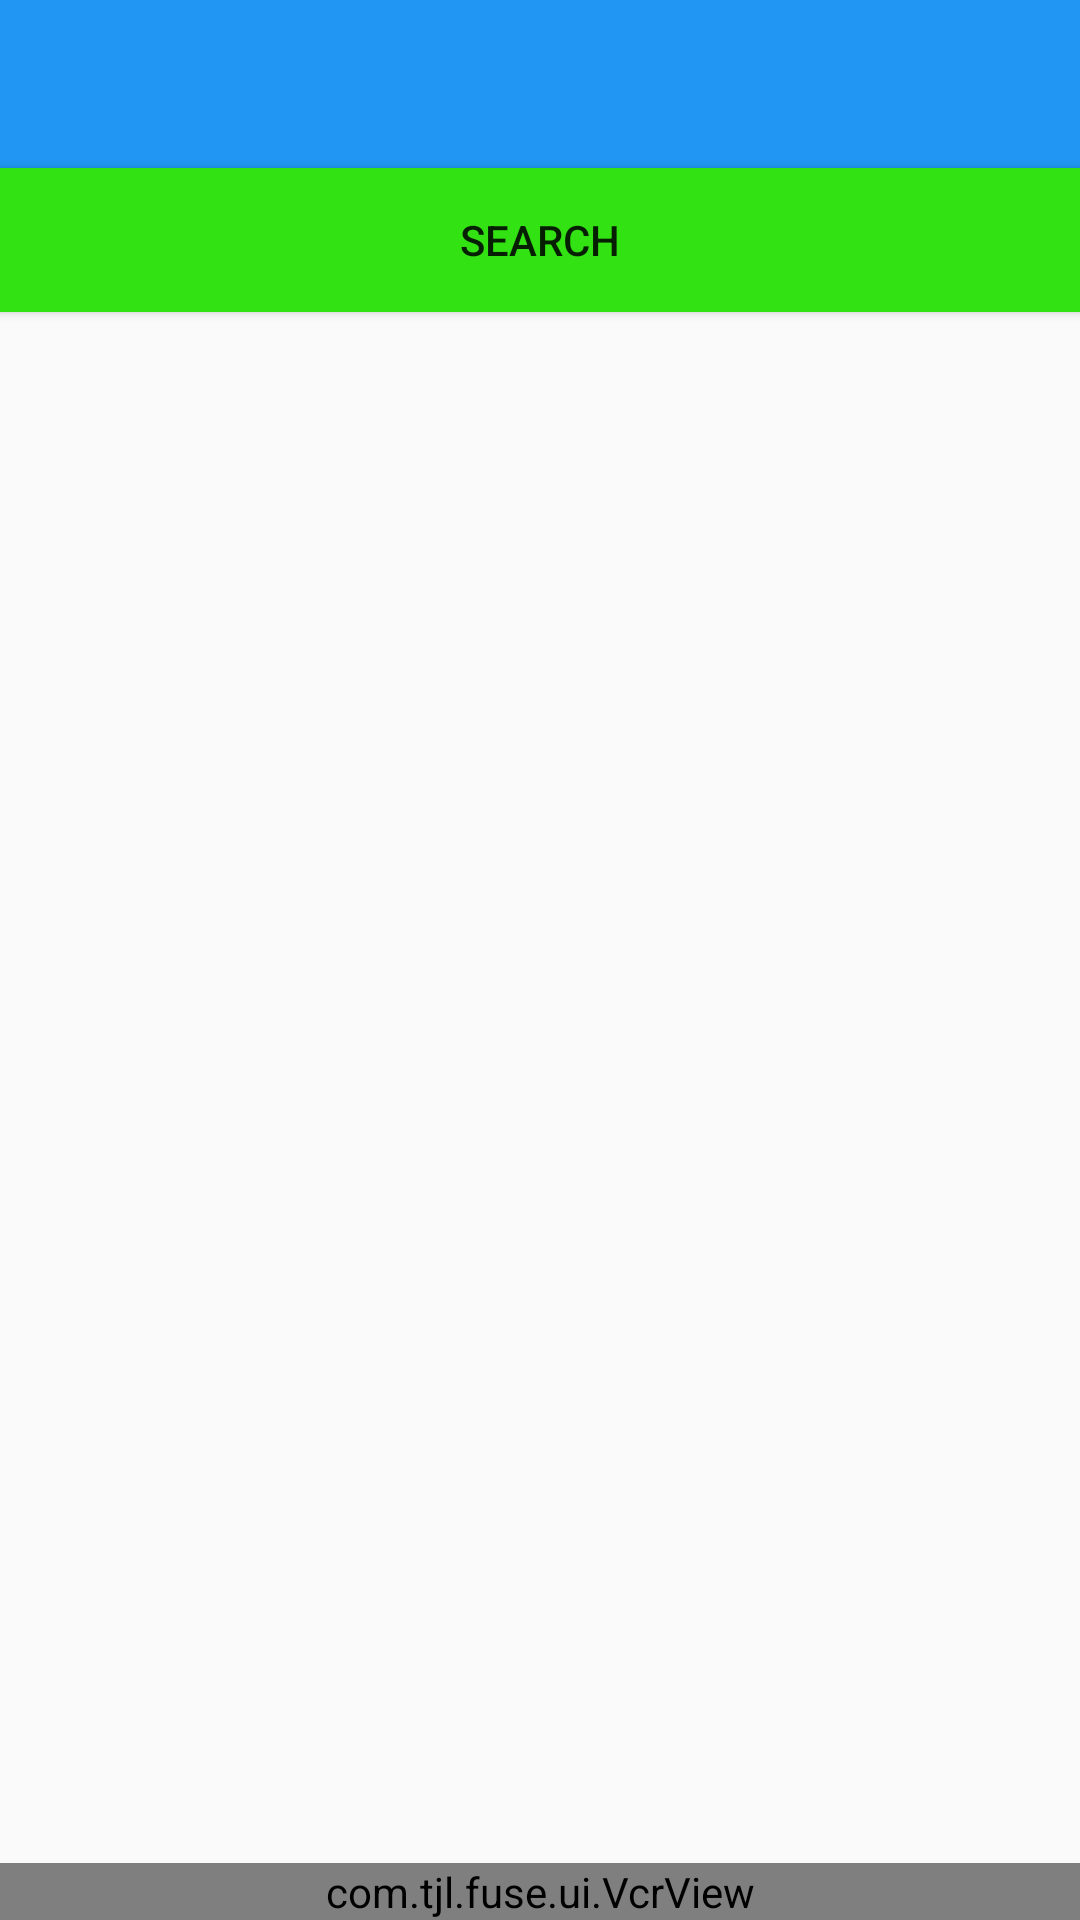

This screen was rendered from an Android layout file. Write that file and the resources it references.
<!-- AndroidManifest.xml: application theme myTheme -->
<!-- res/layout/activity_playlist.xml -->
<RelativeLayout xmlns:android="http://schemas.android.com/apk/res/android"
    xmlns:tools="http://schemas.android.com/tools"
    android:layout_width="match_parent"
    android:layout_height="match_parent"
    tools:context="com.tjl.fuse.activities.PlaylistActivity"
    android:orientation="vertical"
    >

  <android.support.v7.widget.Toolbar
      android:id="@+id/toolbar"
      android:minHeight="?attr/actionBarSize"
      android:background="#2196F3"
      android:layout_width="match_parent"
      android:layout_height="wrap_content"
      >
  </android.support.v7.widget.Toolbar>


    <Button
        android:layout_gravity="center"
        android:layout_width="match_parent"
        android:layout_height="wrap_content"
        android:background="#32e212"
        android:text="search"
        android:id="@+id/search_button"
        android:layout_below="@+id/toolbar"/>

    <com.tjl.fuse.ui.VcrView
        android:layout_width="match_parent"
        android:layout_height="wrap_content"
        android:layout_alignParentBottom="true"
        android:background="#ff2500"
        android:weightSum="3"
        >
        <Button
            android:id="@+id/previous_button"
            android:layout_width="0dp"
            android:layout_height="match_parent"
            android:layout_weight="1"
            android:gravity="center"
            android:text="previous"
            android:textSize="24sp"/>

        <Button
            android:id="@+id/play_pause_button"
            android:layout_width="0dp"
            android:layout_height="match_parent"
            android:layout_weight="1"
            android:gravity="center"
            android:text="play"
            android:textSize="24sp"
            />

        <Button
            android:id="@+id/next_button"
            android:layout_width="0dp"
            android:layout_height="match_parent"
            android:layout_weight="1"
            android:gravity="center"
            android:text="next"
            android:textSize="24sp"/>
    </com.tjl.fuse.ui.VcrView>




</RelativeLayout>
<!-- resources referenced by this layout -->
<resources>
  <style name="myTheme" parent="Theme.AppCompat.Light.NoActionBar">
      
      <item name="colorPrimary">@color/nliveo_blue_colorPrimary</item>
      <item name="colorPrimaryDark">@color/nliveo_blue_colorPrimaryDark</item>
      <item name="colorAccent">@color/nliveo_blue_colorPrimaryDark</item>
    </style>
</resources>
